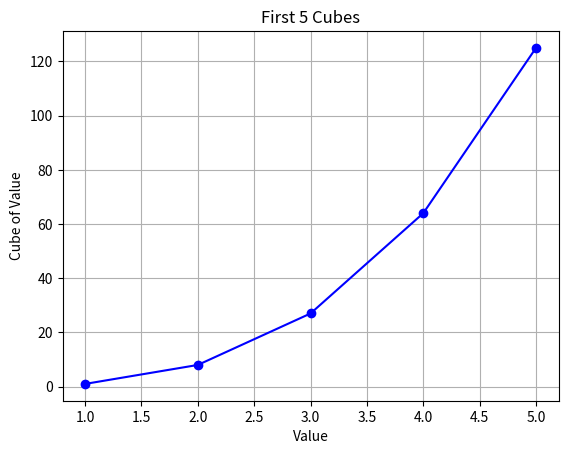

Python code for this plot:

"""
Program Name: Lab 15 - Plotting Cubic Numbers
Author: Xavier Chitison
Purpose: Generate and save graphs of the first 5 and first 5000 cubic numbers.
Starter Code: Based on the Chapter 15 Try It Yourself 15-1 assignment instructions.
Date: November 13, 2026
"""

import matplotlib.pyplot as plt


# Part 1: First 5 Cubes
x_values = [1, 2, 3, 4, 5]
y_values = [1, 8, 27, 64, 125]

plt.plot(x_values, y_values, marker="o", color="blue")
plt.title("First 5 Cubes")
plt.xlabel("Value")
plt.ylabel("Cube of Value")
plt.grid(True)
plt.savefig("cubes_5.png")
plt.close()
